Labelled photos from "dataset", an image-classification folder in natalio123/AstroPlanetClassifier. The possible labels are: Jupiter, Mars, merkurius, neptunus, Saturn, Uranus, Venus.

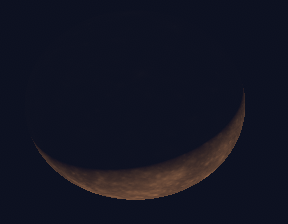
Label: merkurius

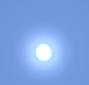
Label: Jupiter

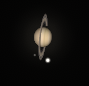
Label: Saturn

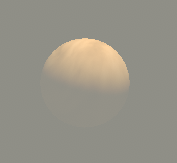
Label: Venus

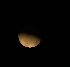
Label: Venus

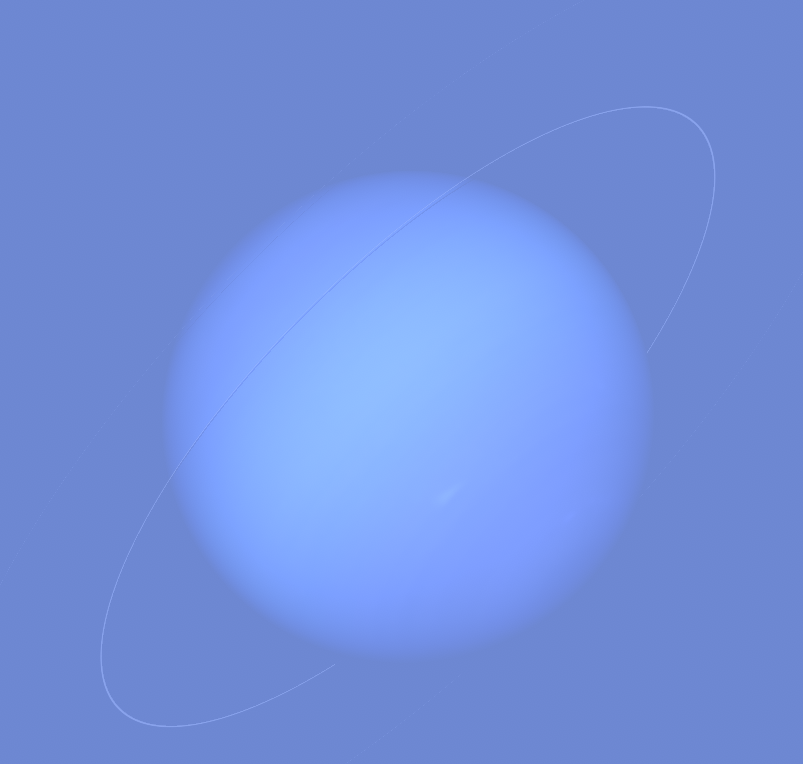
Label: neptunus
